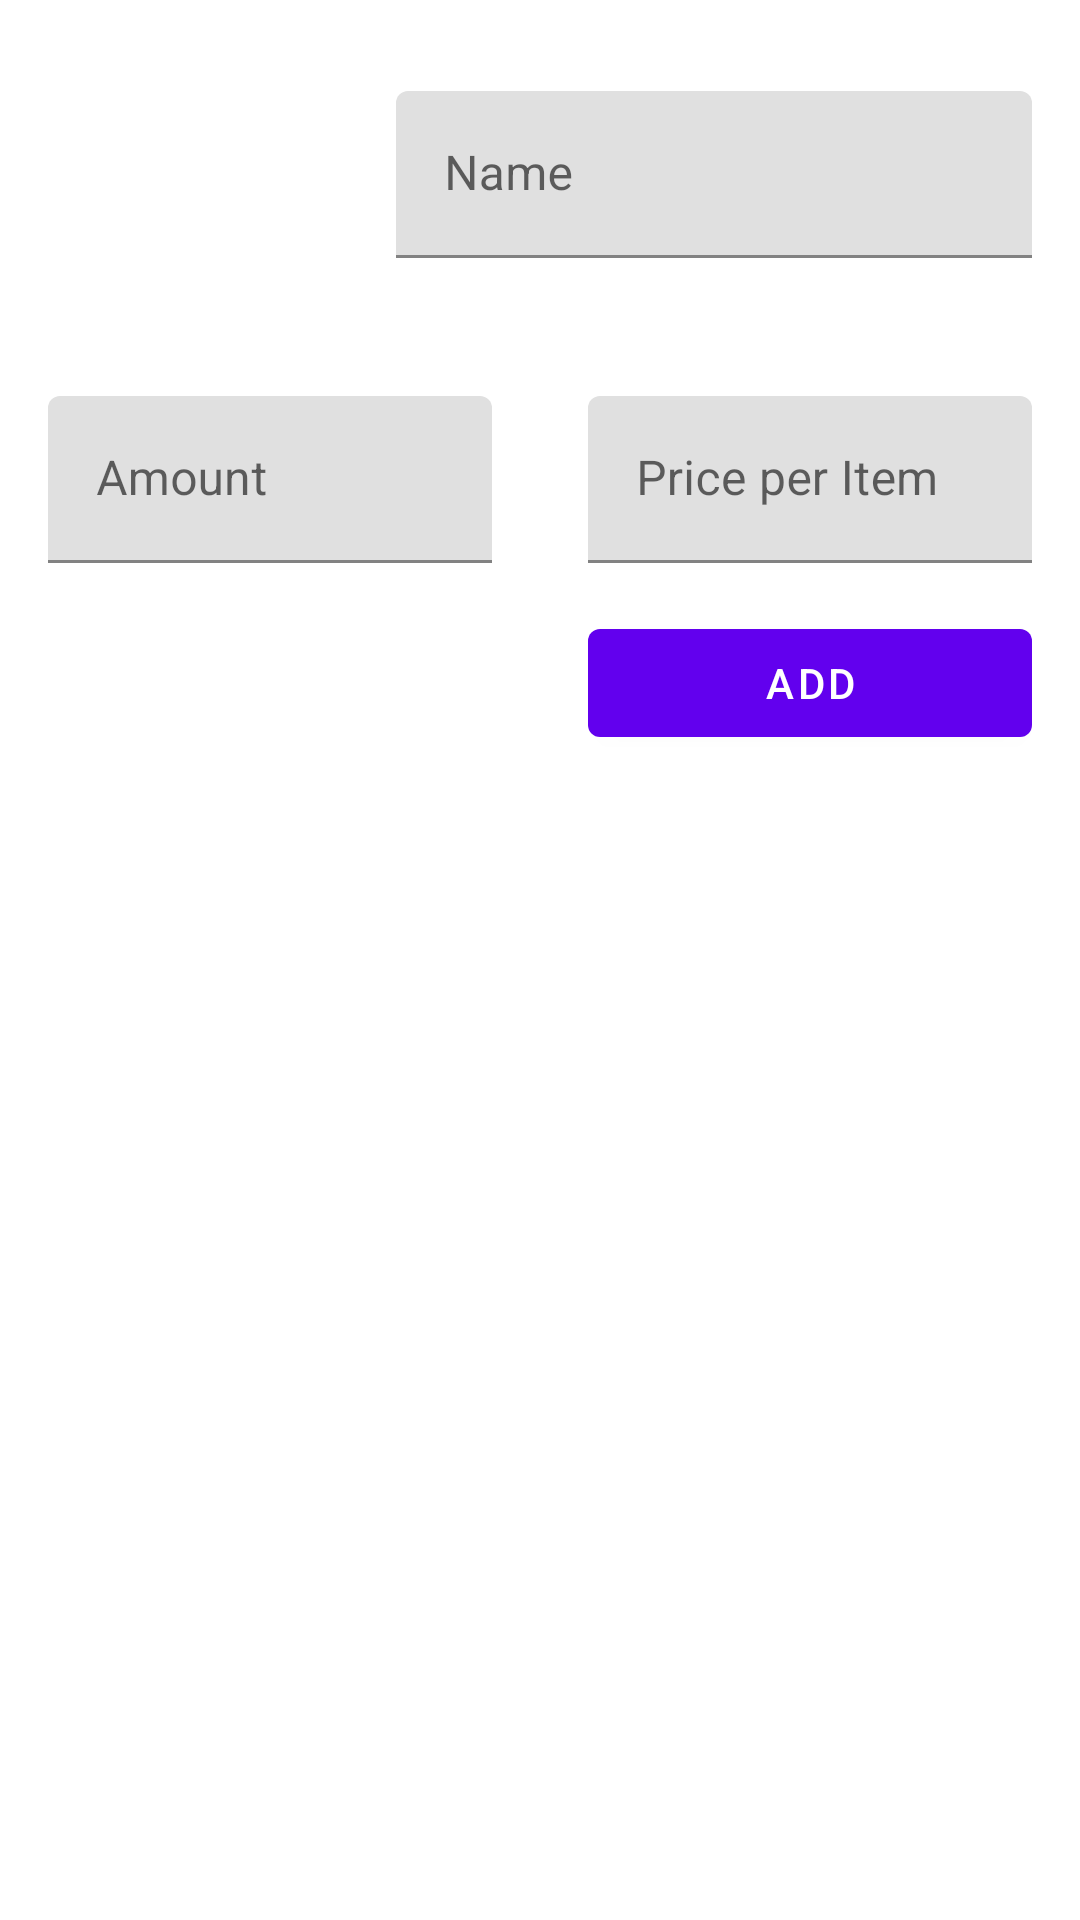

This screen was rendered from an Android layout file. Write that file and the resources it references.
<!-- AndroidManifest.xml: application theme Theme.Goodreads -->
<!-- res/layout/fragment_add_book.xml -->
<?xml version="1.0" encoding="utf-8"?>
<androidx.constraintlayout.widget.ConstraintLayout xmlns:android="http://schemas.android.com/apk/res/android"
    xmlns:app="http://schemas.android.com/apk/res-auto"
    xmlns:tools="http://schemas.android.com/tools"
    android:layout_width="match_parent"
    android:layout_height="match_parent">

    <ImageView
        android:id="@+id/ivBookImage"
        android:layout_width="100dp"
        android:layout_height="100dp"
        android:layout_margin="16dp"
        android:src="@drawable/ic_image"
        android:scaleType="centerCrop"
        app:layout_constraintStart_toStartOf="parent"
        app:layout_constraintTop_toTopOf="parent" />

    <com.google.android.material.textfield.TextInputLayout
        android:id="@+id/textInputLayout"
        android:layout_width="0dp"
        android:layout_height="wrap_content"
        android:layout_margin="16dp"
        android:hint="Name"
        app:layout_constraintBottom_toBottomOf="@+id/ivBookImage"
        app:layout_constraintEnd_toEndOf="parent"
        app:layout_constraintStart_toEndOf="@+id/ivBookImage"
        app:layout_constraintTop_toTopOf="parent">

        <com.google.android.material.textfield.TextInputEditText
            android:id="@+id/etbookName"
            android:layout_width="match_parent"
            android:layout_height="match_parent"
            android:inputType="textAutoComplete" />

    </com.google.android.material.textfield.TextInputLayout>

    <com.google.android.material.textfield.TextInputLayout
        android:id="@+id/textInputLayout3"
        android:layout_width="0dp"
        android:layout_height="wrap_content"
        android:layout_margin="16dp"
        android:hint="Amount"
        app:layout_constraintEnd_toStartOf="@+id/textInputLayout2"
        app:layout_constraintHorizontal_bias="0.5"
        app:layout_constraintStart_toStartOf="parent"
        app:layout_constraintTop_toBottomOf="@+id/ivBookImage">

        <com.google.android.material.textfield.TextInputEditText
            android:id="@+id/etBookAmount"
            android:layout_width="match_parent"
            android:layout_height="match_parent"
            android:inputType="number"/>

    </com.google.android.material.textfield.TextInputLayout>

    <com.google.android.material.textfield.TextInputLayout
        android:id="@+id/textInputLayout2"
        android:layout_width="0dp"
        android:layout_height="wrap_content"
        android:layout_margin="16dp"
        android:hint="Price per Item"
        app:layout_constraintEnd_toEndOf="parent"
        app:layout_constraintHorizontal_bias="0.5"
        app:layout_constraintStart_toEndOf="@+id/textInputLayout3"
        app:layout_constraintTop_toBottomOf="@+id/ivBookImage">

        <com.google.android.material.textfield.TextInputEditText
            android:id="@+id/etBookPrice"
            android:layout_width="match_parent"
            android:layout_height="match_parent"
            android:inputType="numberDecimal" />

    </com.google.android.material.textfield.TextInputLayout>

    <com.google.android.material.button.MaterialButton
        android:id="@+id/btnAddBookItem"
        android:layout_width="0dp"
        android:layout_height="wrap_content"
        android:layout_marginTop="16dp"
        android:layout_marginRight="16dp"
        android:text="Add"
        app:layout_constraintEnd_toEndOf="parent"
        app:layout_constraintStart_toStartOf="@+id/textInputLayout2"
        app:layout_constraintTop_toBottomOf="@+id/textInputLayout2" />

</androidx.constraintlayout.widget.ConstraintLayout>
<!-- resources referenced by this layout -->
<resources>
  <style name="Theme.Goodreads" parent="Theme.MaterialComponents.DayNight.DarkActionBar">
          
          <item name="colorPrimary">@color/purple_500</item>
          <item name="colorPrimaryVariant">@color/purple_700</item>
          <item name="colorOnPrimary">@color/white</item>
          
          <item name="colorSecondary">@color/teal_200</item>
          <item name="colorSecondaryVariant">@color/teal_700</item>
          <item name="colorOnSecondary">@color/black</item>
          
          <item name="android:statusBarColor">?attr/colorPrimaryVariant</item>
          
      </style>
  <!-- not gathered from this repository: default colours our renderer supplied (Android Studio template values) -->
  <color name="purple_500">#FF6200EE</color>
  <color name="purple_700">#FF3700B3</color>
  <color name="teal_200">#FF03DAC5</color>
  <color name="teal_700">#FF018786</color>
  <color name="black">#FF000000</color>
  <color name="white">#FFFFFFFF</color>
</resources>
